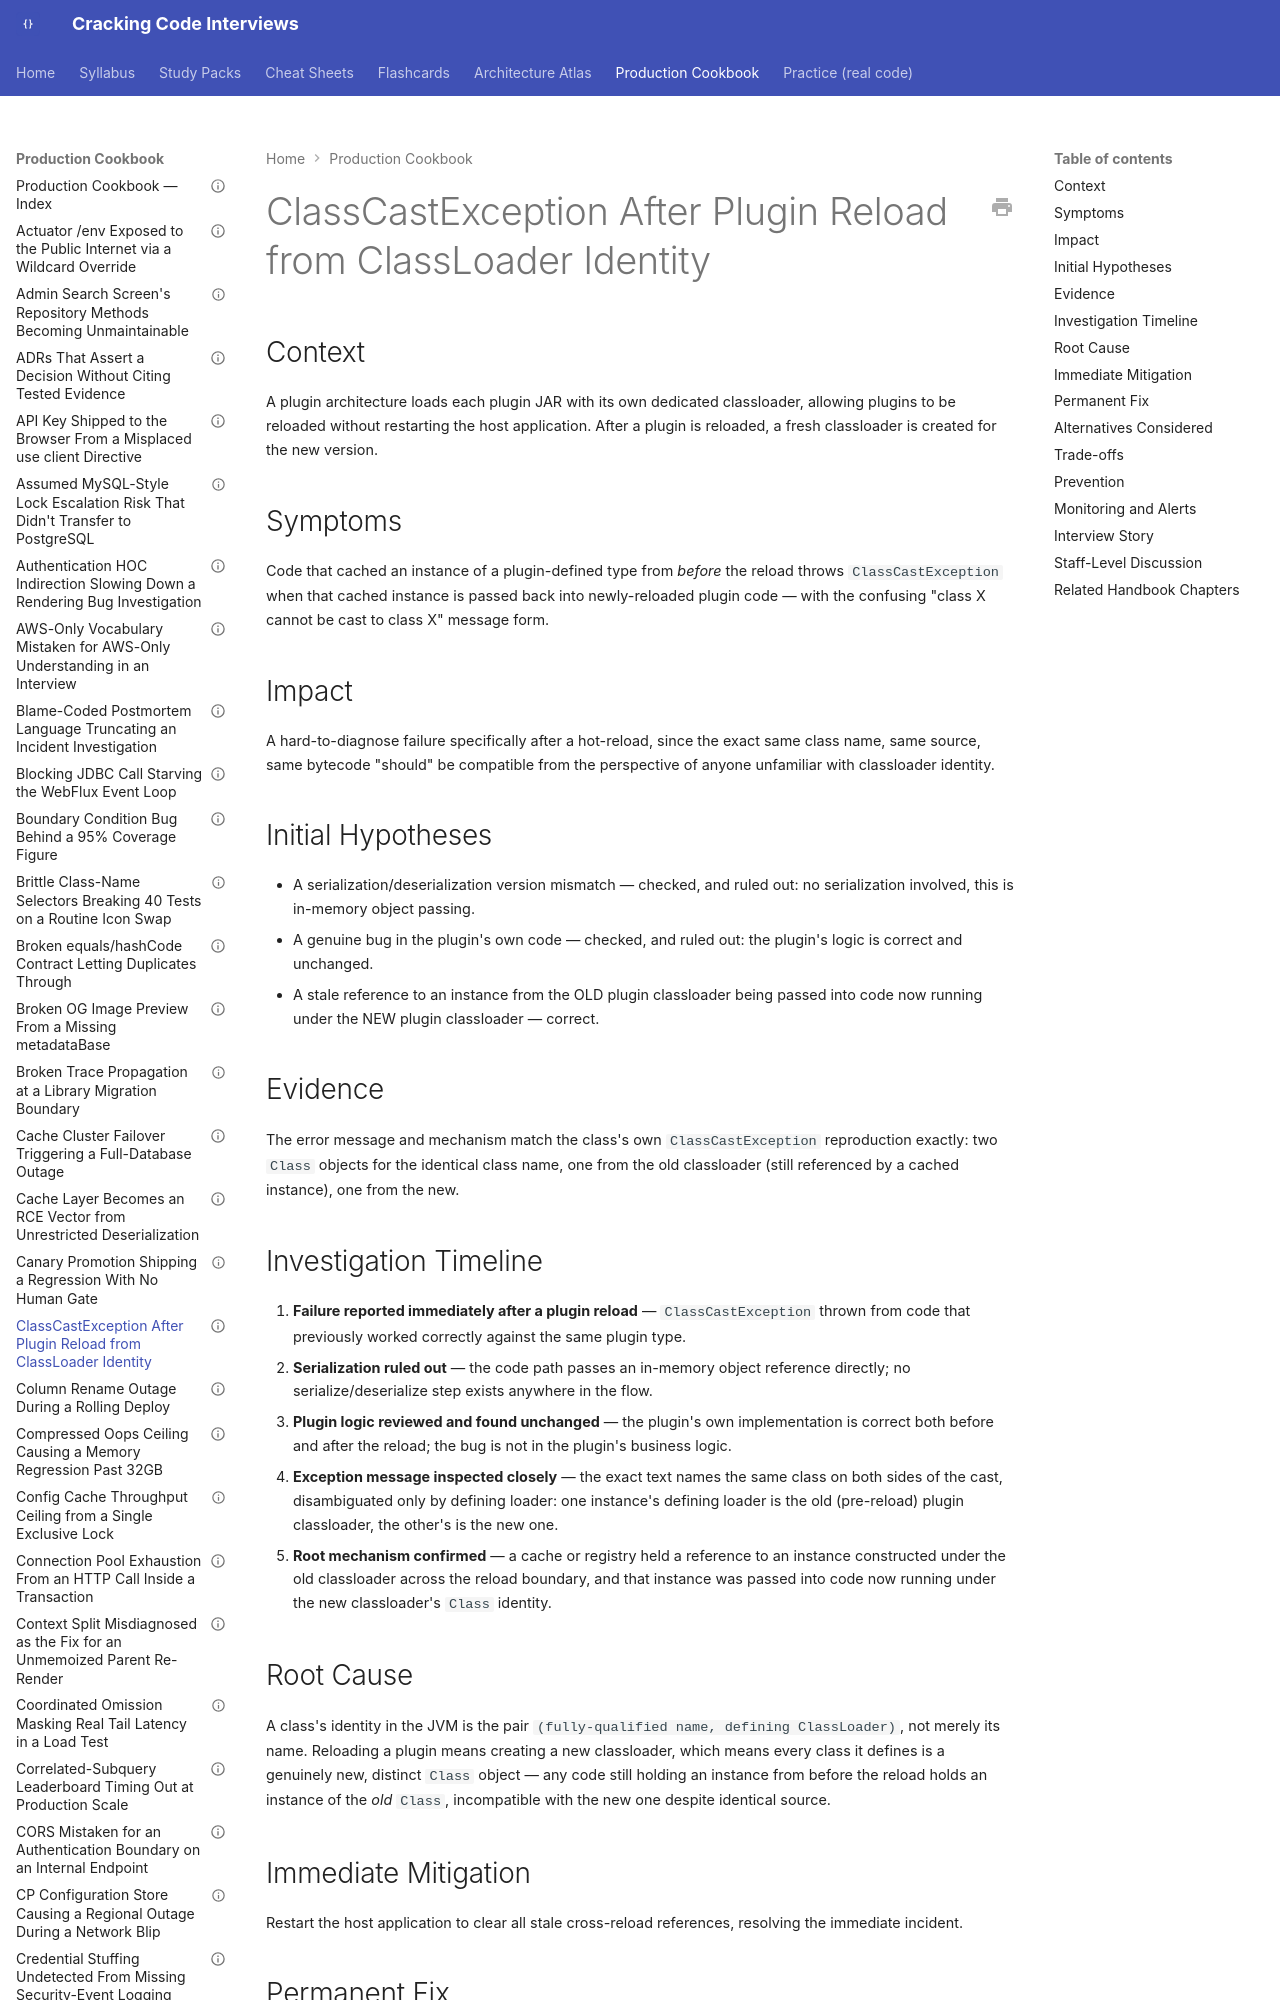

repository: JuanMelendres/cracking-code-interviews · page: production-cookbook/classcastexception-after-plugin-reload-from-classloader-identity/index.html · generator: mkdocs

---
title: "ClassCastException After Plugin Reload from ClassLoader Identity"
document_type: production-cookbook-entry
domain: java-core
status: draft
last_updated: 2026-09-02
related_handbook:
  - ../syllabus/02-java/language-core/classloaders-and-class-initialization.md
source: syllabus/02-java/language-core/classloaders-and-class-initialization.md#production-scenarios
---

# ClassCastException After Plugin Reload from ClassLoader Identity

## Context

A plugin architecture loads each plugin JAR with its own dedicated classloader, allowing plugins to be reloaded without restarting the host application. After a plugin is reloaded, a fresh classloader is created for the new version.

## Symptoms

Code that cached an instance of a plugin-defined type from *before* the reload throws `ClassCastException` when that cached instance is passed back into newly-reloaded plugin code — with the confusing "class X cannot be cast to class X" message form.

## Impact

A hard-to-diagnose failure specifically after a hot-reload, since the exact same class name, same source, same bytecode "should" be compatible from the perspective of anyone unfamiliar with classloader identity.
